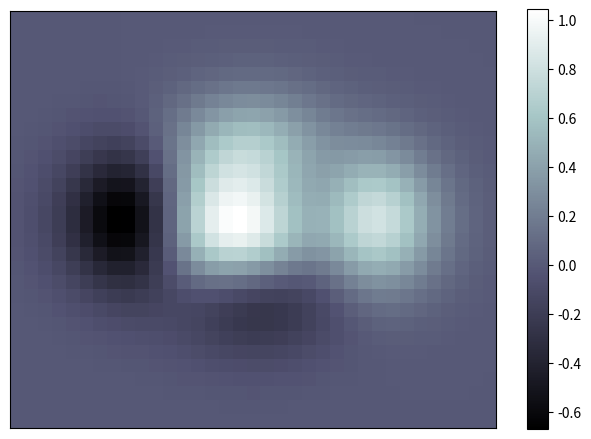

Recreate this plot in Python.
"""
Imshow elaborate
=================

An example demoing imshow and styling the figure.
"""

import matplotlib.pyplot as plt
import numpy as np


def f(x, y):
    return (1 - x / 2 + x**5 + y**3) * np.exp(-(x**2) - y**2)


n = 10
x = np.linspace(-3, 3, int(3.5 * n))
y = np.linspace(-3, 3, int(3.0 * n))
X, Y = np.meshgrid(x, y)
Z = f(X, Y)

plt.axes([0.025, 0.025, 0.95, 0.95])
plt.imshow(Z, interpolation="nearest", cmap="bone", origin="lower")
plt.colorbar(shrink=0.92)

plt.xticks([])
plt.yticks([])
plt.show()
